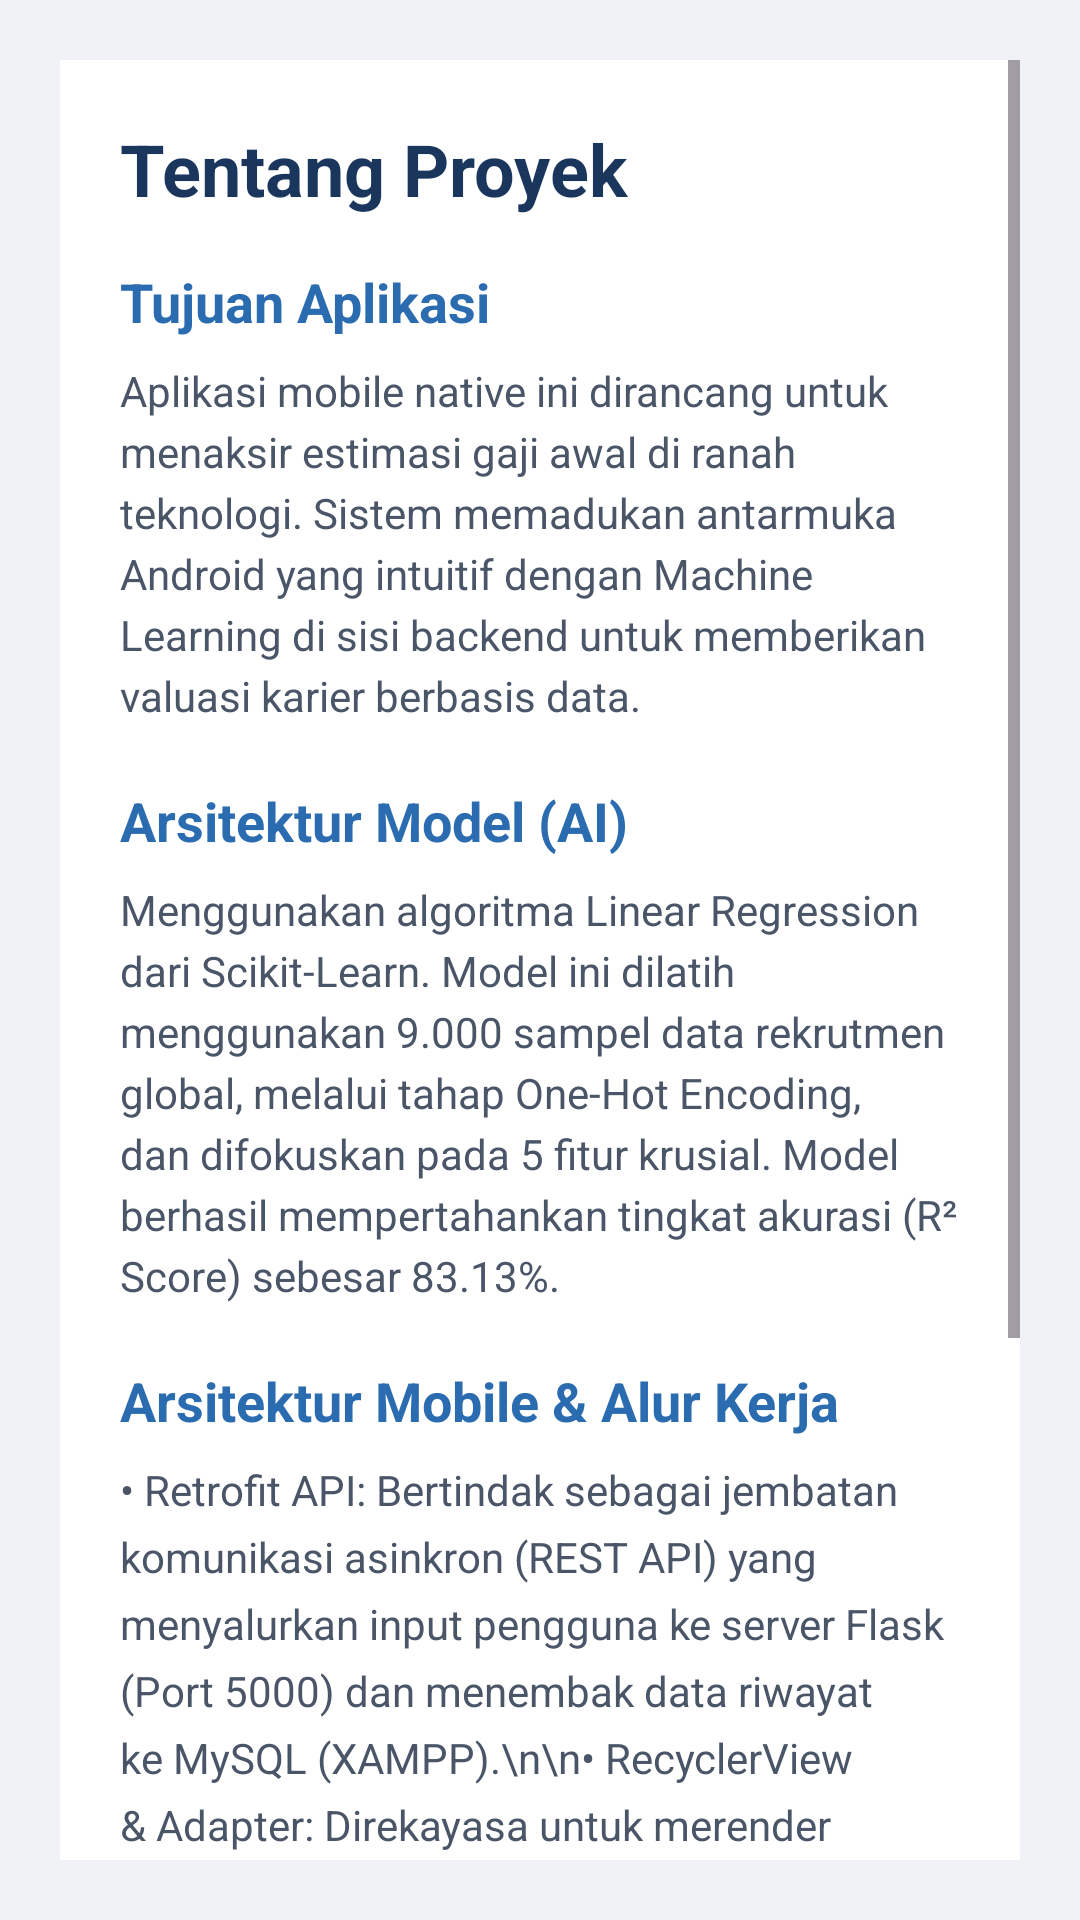

Write the Android layout XML for this screen, with the resource values it uses.
<!-- AndroidManifest.xml: application theme Theme.Projekuas -->
<!-- res/layout/fragment_about.xml -->
<?xml version="1.0" encoding="utf-8"?>
<ScrollView xmlns:android="http://schemas.android.com/apk/res/android"
    android:layout_width="match_parent"
    android:layout_height="match_parent"
    android:background="#F0F2F5"
    android:padding="20dp">

    <LinearLayout
        android:layout_width="match_parent"
        android:layout_height="wrap_content"
        android:orientation="vertical"
        android:background="#FFFFFF"
        android:padding="20dp"
        android:elevation="4dp"
        android:layout_marginBottom="20dp">

        <TextView
            android:layout_width="match_parent"
            android:layout_height="wrap_content"
            android:text="Tentang Proyek"
            android:textSize="24sp"
            android:textStyle="bold"
            android:textColor="#1A365D"
            android:layout_marginBottom="16dp"/>

        <TextView
            android:layout_width="wrap_content"
            android:layout_height="wrap_content"
            android:text="Tujuan Aplikasi"
            android:textSize="18sp"
            android:textStyle="bold"
            android:textColor="#2B6CB0"
            android:layout_marginBottom="8dp"/>
        <TextView
            android:layout_width="match_parent"
            android:layout_height="wrap_content"
            android:text="Aplikasi mobile native ini dirancang untuk menaksir estimasi gaji awal di ranah teknologi. Sistem memadukan antarmuka Android yang intuitif dengan Machine Learning di sisi backend untuk memberikan valuasi karier berbasis data."
            android:textSize="14sp"
            android:textColor="#4A5568"
            android:lineSpacingExtra="4dp"
            android:layout_marginBottom="20dp"/>

        <TextView
            android:layout_width="wrap_content"
            android:layout_height="wrap_content"
            android:text="Arsitektur Model (AI)"
            android:textSize="18sp"
            android:textStyle="bold"
            android:textColor="#2B6CB0"
            android:layout_marginBottom="8dp"/>
        <TextView
            android:layout_width="match_parent"
            android:layout_height="wrap_content"
            android:text="Menggunakan algoritma Linear Regression dari Scikit-Learn. Model ini dilatih menggunakan 9.000 sampel data rekrutmen global, melalui tahap One-Hot Encoding, dan difokuskan pada 5 fitur krusial. Model berhasil mempertahankan tingkat akurasi (R² Score) sebesar 83.13%."
            android:textSize="14sp"
            android:textColor="#4A5568"
            android:lineSpacingExtra="4dp"
            android:layout_marginBottom="20dp"/>

        <TextView
            android:layout_width="wrap_content"
            android:layout_height="wrap_content"
            android:text="Arsitektur Mobile &amp; Alur Kerja"
            android:textSize="18sp"
            android:textStyle="bold"
            android:textColor="#2B6CB0"
            android:layout_marginBottom="8dp"/>

        <TextView
            android:layout_width="match_parent"
            android:layout_height="wrap_content"
            android:text="• Retrofit API: Bertindak sebagai jembatan komunikasi asinkron (REST API) yang menyalurkan input pengguna ke server Flask (Port 5000) dan menembak data riwayat ke MySQL (XAMPP).\n\n• RecyclerView &amp; Adapter: Direkayasa untuk merender kartu riwayat secara dinamis, dilengkapi dengan algoritma Client-Side Filtering untuk fitur pencarian real-time.\n\n• Glide Library: Mengoptimalkan pemuatan dan pemotongan (circle-crop) gambar profil dari penyimpanan lokal tanpa membebani memori utama (mencegah memory leak).\n\n• Shared Preferences: Mengelola manajemen sesi pengguna secara aman dari login hingga logout."
            android:textSize="14sp"
            android:textColor="#4A5568"
            android:lineSpacingExtra="6dp"
            android:layout_marginBottom="24dp"/>

        <TextView
            android:layout_width="match_parent"
            android:layout_height="wrap_content"
            android:text="Tech Stack: Java | Python | Flask | MySQL"
            android:textSize="12sp"
            android:textStyle="italic"
            android:textColor="#A0AEC0"
            android:textAlignment="center"/>

    </LinearLayout>
</ScrollView>
<!-- resources referenced by this layout -->
<resources>
  <style name="Theme.Projekuas" parent="Base.Theme.Projekuas" />
  <style name="Base.Theme.Projekuas" parent="Theme.Material3.DayNight.NoActionBar">
          
          
      </style>
</resources>
